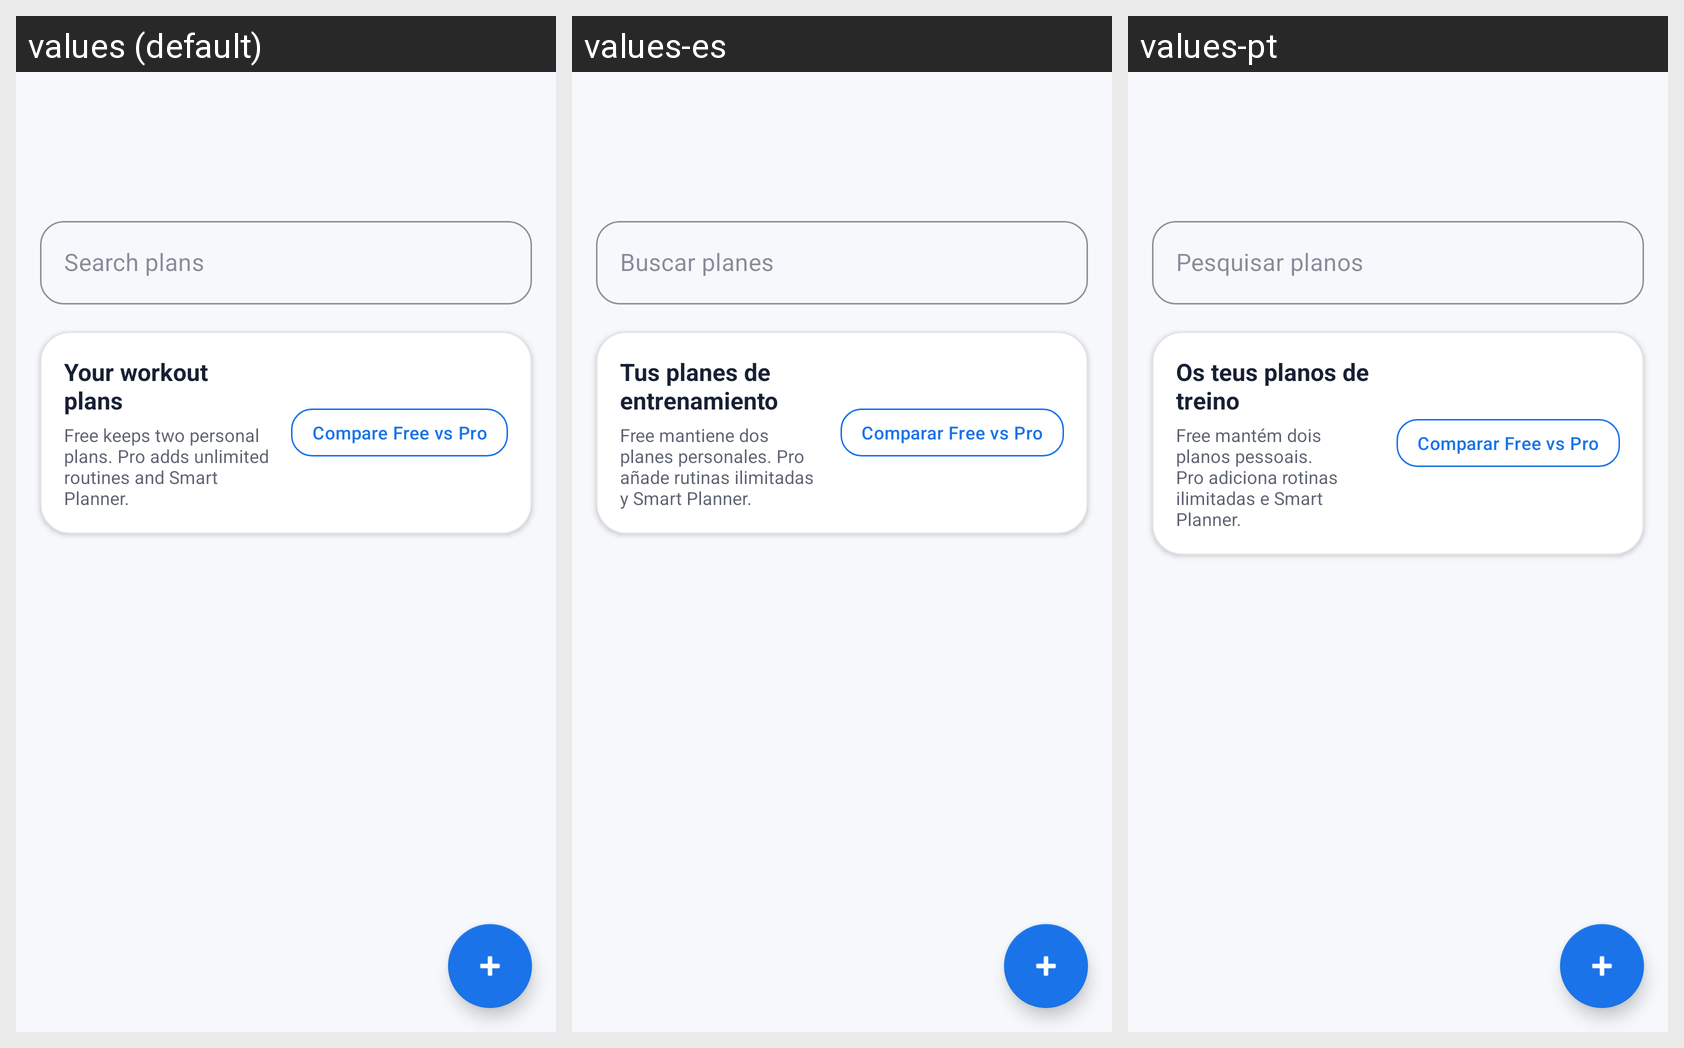

The Android screen above is rendered under several locales of the same app. Produce the string resources it draws, with the default and per-locale values.
Android screen res/layout/fragment_workout_plans.xml rendered under 3 locales, left to right: values (default), values-es, values-pt. Device: Nexus 5 (rendered at 1080×1920; each locale shown at half size, 540×960, under a caption strip naming it); theme Theme.FitTrack.
Strings drawn on this screen, with the default value and each locale's value (text and hints the layout hard-codes, and strings that could not be matched under every locale, appear in the picture but are not listed):

hint_search_plan
  values: Search plans
  values-es: Buscar planes
  values-pt: Pesquisar planos

smart_planner_title_free
  values: Your workout plans
  values-es: Tus planes de entrenamiento
  values-pt: Os teus planos de treino

smart_planner_body_free_preview
  values: Free keeps two personal plans. Pro adds unlimited routines and Smart Planner.
  values-es: Free mantiene dos planes personales. Pro añade rutinas ilimitadas y Smart Planner.
  values-pt: Free mantém dois planos pessoais. Pro adiciona rotinas ilimitadas e Smart Planner.

smart_planner_locked_button
  values: Compare Free vs Pro
  values-es: Comparar Free vs Pro
  values-pt: Comparar Free vs Pro
